Run: headless pygame with SDL's dummy video driver; simulated clock (each Clock.tick advances the game by its frame time, no real sleeping); random seed 0; keys injected as events and as key.get_pressed() state; no mouse input.
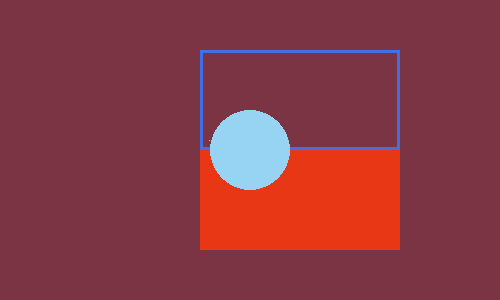
Frame 1 of 4 · flips 1–60 · no input
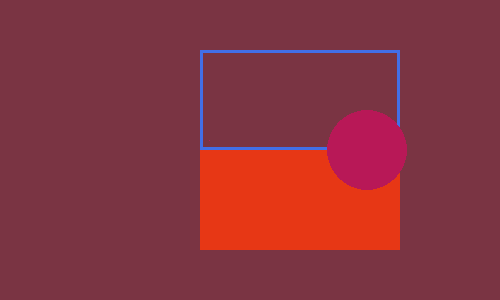
Frame 2 of 4 · flips 61–180 · tapped SPACE, RETURN · held RIGHT (→), D
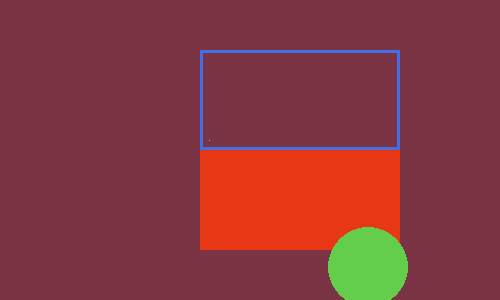
Frame 3 of 4 · flips 181–300 · held DOWN (↓), S
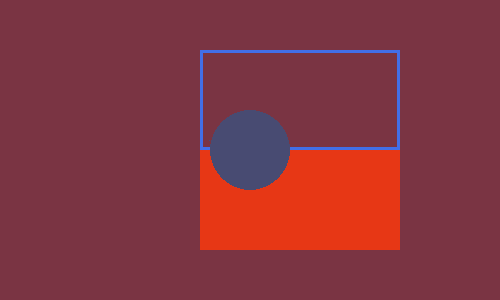
Frame 4 of 4 · flips 301–420 · held LEFT (←), A, UP (↑), W

The pygame program that drew these frames:

import pygame
import os
import random as rd
import pygame.gfxdraw
import sys

pygame.init()


size = w, h, = 500, 300

screen = pygame.display.set_mode(size)

clock = pygame.time.Clock()

dt = 0




player_pos = pygame.Vector2(screen.get_width() / 2, screen.get_height() / 2)

running = True
while running:

    numRandom = rd.randint(1, 255)
    numRandom2 = rd.randint(1, 255)
    numRandom3 = rd.randint(1, 255)
    #print(numRandom)
    for event in pygame.event.get():
        if event.type == pygame.QUIT: running = False
    
    screen.fill((122, 52, 67))


    # Render start here

    pygame.draw.rect(screen, (231, 55, 21), (200, 150, 200, 100))
    target_rect = pygame.Rect(200, 50, 200, 100)
    pygame.draw.rect(screen, (66, 111, 232), target_rect, width=3)

    pygame.draw.circle(screen, (numRandom, numRandom2, numRandom3), player_pos, 40)

    pygame.gfxdraw.pixel(screen, 209, 140, (numRandom, numRandom2, numRandom3))


    keys = pygame.key.get_pressed()

    if keys[pygame.K_w]:
        player_pos.y -= 300 * dt
    if keys[pygame.K_s]:
        player_pos.y += 300 * dt
    if keys[pygame.K_a]:
        player_pos.x -= 300 * dt
    if keys[pygame.K_d]:
        player_pos.x += 300 * dt


    if target_rect.collidepoint(player_pos):
        print("something is colliding")
    print(player_pos)

    pygame.display.flip()
    dt = clock.tick(30) / 10000



pygame.quit()
sys.exit()
